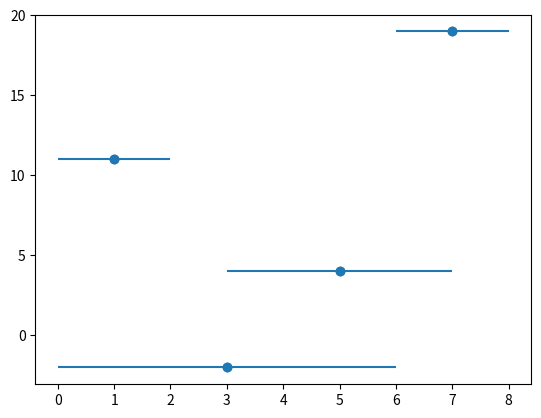

Recreate this plot in Python.
import matplotlib.pyplot as plt

a = [1, 3, 5, 7]
b = [11, -2, 4, 19]
plt.scatter(a, b)

c = [1, 3, 2, 1]

plt.errorbar(a, b, xerr=c, fmt="o")
plt.show()
